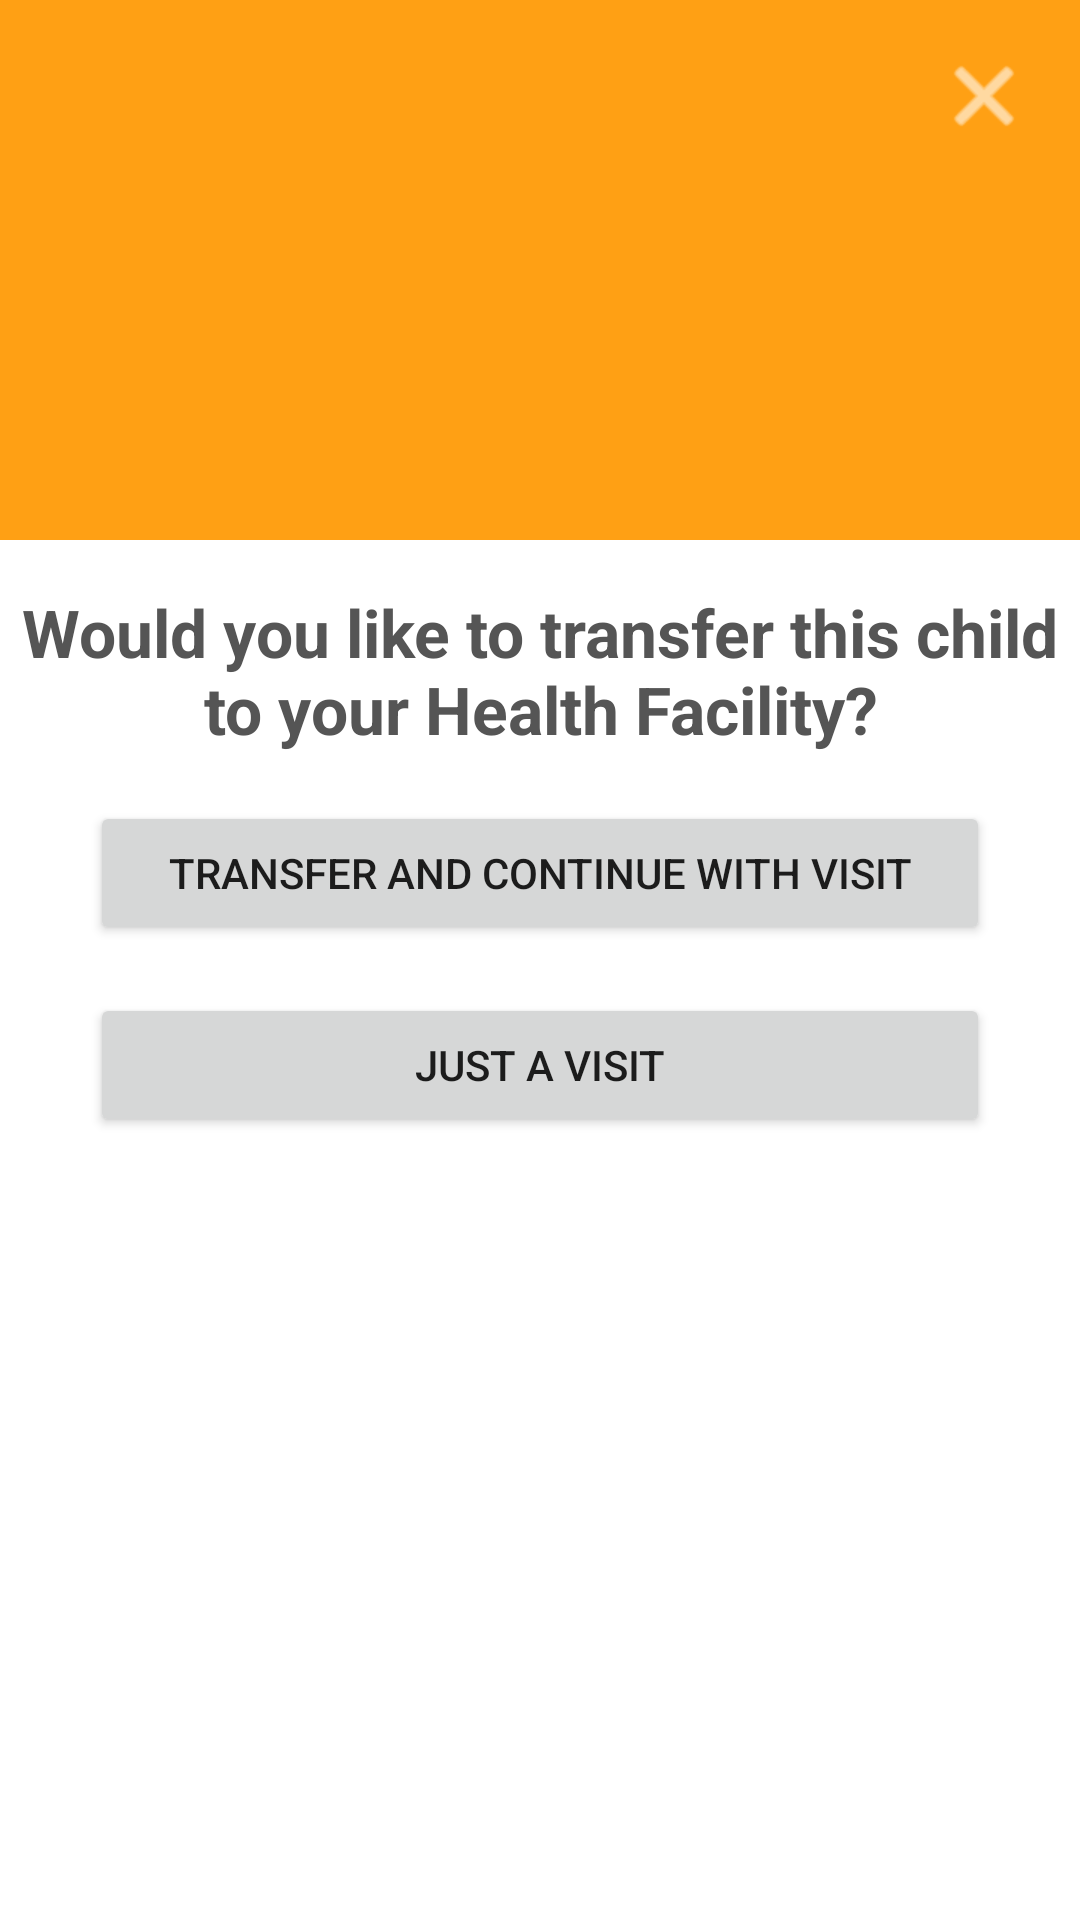

Here is an Android app screen rendered from its layout file. Give the layout XML and the strings, colors and styles it references.
<!-- AndroidManifest.xml: application theme AppTheme -->
<!-- res/layout/dialog_transfer_clinic.xml -->
<?xml version="1.0" encoding="utf-8"?>
<layout xmlns:android="http://schemas.android.com/apk/res/android"
    xmlns:app="http://schemas.android.com/apk/res-auto"
    xmlns:tools="http://schemas.android.com/tools">

    <androidx.constraintlayout.widget.ConstraintLayout
        android:layout_width="match_parent"
        android:layout_height="wrap_content">

        <ImageButton
            android:id="@+id/btn_close"
            android:layout_width="48dp"
            android:layout_height="48dp"
            android:layout_marginTop="8dp"
            android:layout_marginEnd="8dp"
            android:background="?attr/selectableItemBackgroundBorderless"
            android:contentDescription="Close dialog"
            android:src="@android:drawable/ic_menu_close_clear_cancel"
            app:layout_constraintEnd_toEndOf="parent"
            app:layout_constraintTop_toTopOf="parent"
            app:tint="@color/colorTextOnPrimary"
            android:elevation="10dp"/>
        <FrameLayout
            android:id="@+id/frameLayout"
            android:layout_width="0dp"
            android:layout_height="wrap_content"
            android:background="@color/alertLight"
            app:layout_constraintEnd_toEndOf="parent"
            app:layout_constraintStart_toStartOf="parent"
            app:layout_constraintTop_toTopOf="parent">

            <ImageView
                android:id="@+id/imageView_checkmark_alert"
                android:layout_width="match_parent"
                android:layout_height="120dp"
                android:layout_marginTop="30dp"
                android:layout_marginBottom="30dp"
                android:gravity="center"
                android:scaleType="fitCenter"
                android:src="@drawable/ic_checkmark_alert"
                app:tint="@color/colorTextOnPrimary" />
        </FrameLayout>

        <TextView
            android:id="@+id/textView_transferClinicQuestion"
            android:layout_width="wrap_content"
            android:layout_height="wrap_content"
            android:layout_marginStart="16dp"
            android:layout_marginTop="16dp"
            android:layout_marginEnd="16dp"
            android:gravity="center_horizontal"
            android:text="@string/transfer_clinic_question"
            android:textAppearance="@style/PopupTitle"
            app:layout_constraintEnd_toEndOf="parent"
            app:layout_constraintStart_toStartOf="parent"
            app:layout_constraintTop_toBottomOf="@+id/frameLayout" />

        <TextView
            android:id="@+id/textView_errorMessage"
            android:layout_width="0dp"
            android:layout_height="wrap_content"
            android:layout_marginTop="8dp"
            android:layout_marginStart="16dp"
            android:layout_marginEnd="16dp"
            android:gravity="center"
            android:text="@string/transfer_clinic_participant_not_found_msg"
            android:textColor="@android:color/holo_red_dark"
            android:textStyle="bold"
            android:visibility="gone"
            android:textSize="24sp"
            tools:visibility="visible"
            app:layout_constraintTop_toBottomOf="@+id/textView_transferClinicQuestion"
            app:layout_constraintStart_toStartOf="parent"
            app:layout_constraintEnd_toEndOf="parent" />

        <Button
            android:id="@+id/btn_transferAndContinueVisit"
            android:layout_width="300dp"
            android:layout_height="wrap_content"
            android:layout_marginTop="16dp"
            android:text="@string/transfer_clinic_transfer_and_continue"
            app:layout_constraintEnd_toEndOf="parent"
            app:layout_constraintStart_toStartOf="parent"
            app:layout_constraintTop_toBottomOf="@+id/textView_errorMessage" />

        <Button
            android:id="@+id/btn_just_visit"
            android:layout_width="300dp"
            android:layout_height="wrap_content"
            android:layout_marginTop="16dp"
            android:layout_marginBottom="62dp"
            android:text="@string/transfer_clinic_just_visit"
            app:layout_constraintEnd_toEndOf="parent"
            app:layout_constraintStart_toStartOf="parent"
            app:layout_constraintTop_toBottomOf="@+id/btn_transferAndContinueVisit" />

        <Space
            android:layout_width="0dp"
            android:layout_height="32dp"
            app:layout_constraintTop_toBottomOf="@+id/btn_just_visit"
            app:layout_constraintEnd_toEndOf="parent"
            app:layout_constraintStart_toStartOf="parent" />

    </androidx.constraintlayout.widget.ConstraintLayout>
</layout>
<!-- resources referenced by this layout -->
<resources>
  <color name="alertLight">#FFA014</color>
  <color name="colorTextOnPrimary">#ffffff</color>
  <string name="transfer_clinic_just_visit">Just a visit</string>
  <string name="transfer_clinic_participant_not_found_msg">Cannot load participant</string>
  <string name="transfer_clinic_question">Would you like to transfer  this child to your Health Facility?</string>
  <string name="transfer_clinic_transfer_and_continue">Transfer and continue with visit</string>
  <style name="PopupTitle">
          <item name="android:textSize">22sp</item>
          <item name="android:textColor">@color/colorTextOnLight</item>
          <item name="android:textStyle">bold</item>
      </style>
  <style name="AppTheme" parent="Theme.MaterialComponents.Light.DarkActionBar">
          <item name="colorPrimary">@color/colorPrimary</item>
          <item name="colorPrimaryDark">@color/colorPrimaryDark</item>
          <item name="colorAccent">@color/colorAccent</item>
          <item name="colorSecondary">@color/colorSecondary</item>
      </style>
  <color name="colorTextOnLight">#555555</color>
  <color name="colorPrimary">#1E6746</color>
  <color name="colorPrimaryDark">#13422d</color>
  <color name="colorAccent">#1E6746</color>
  <color name="colorSecondary">#8CC63F</color>
</resources>
